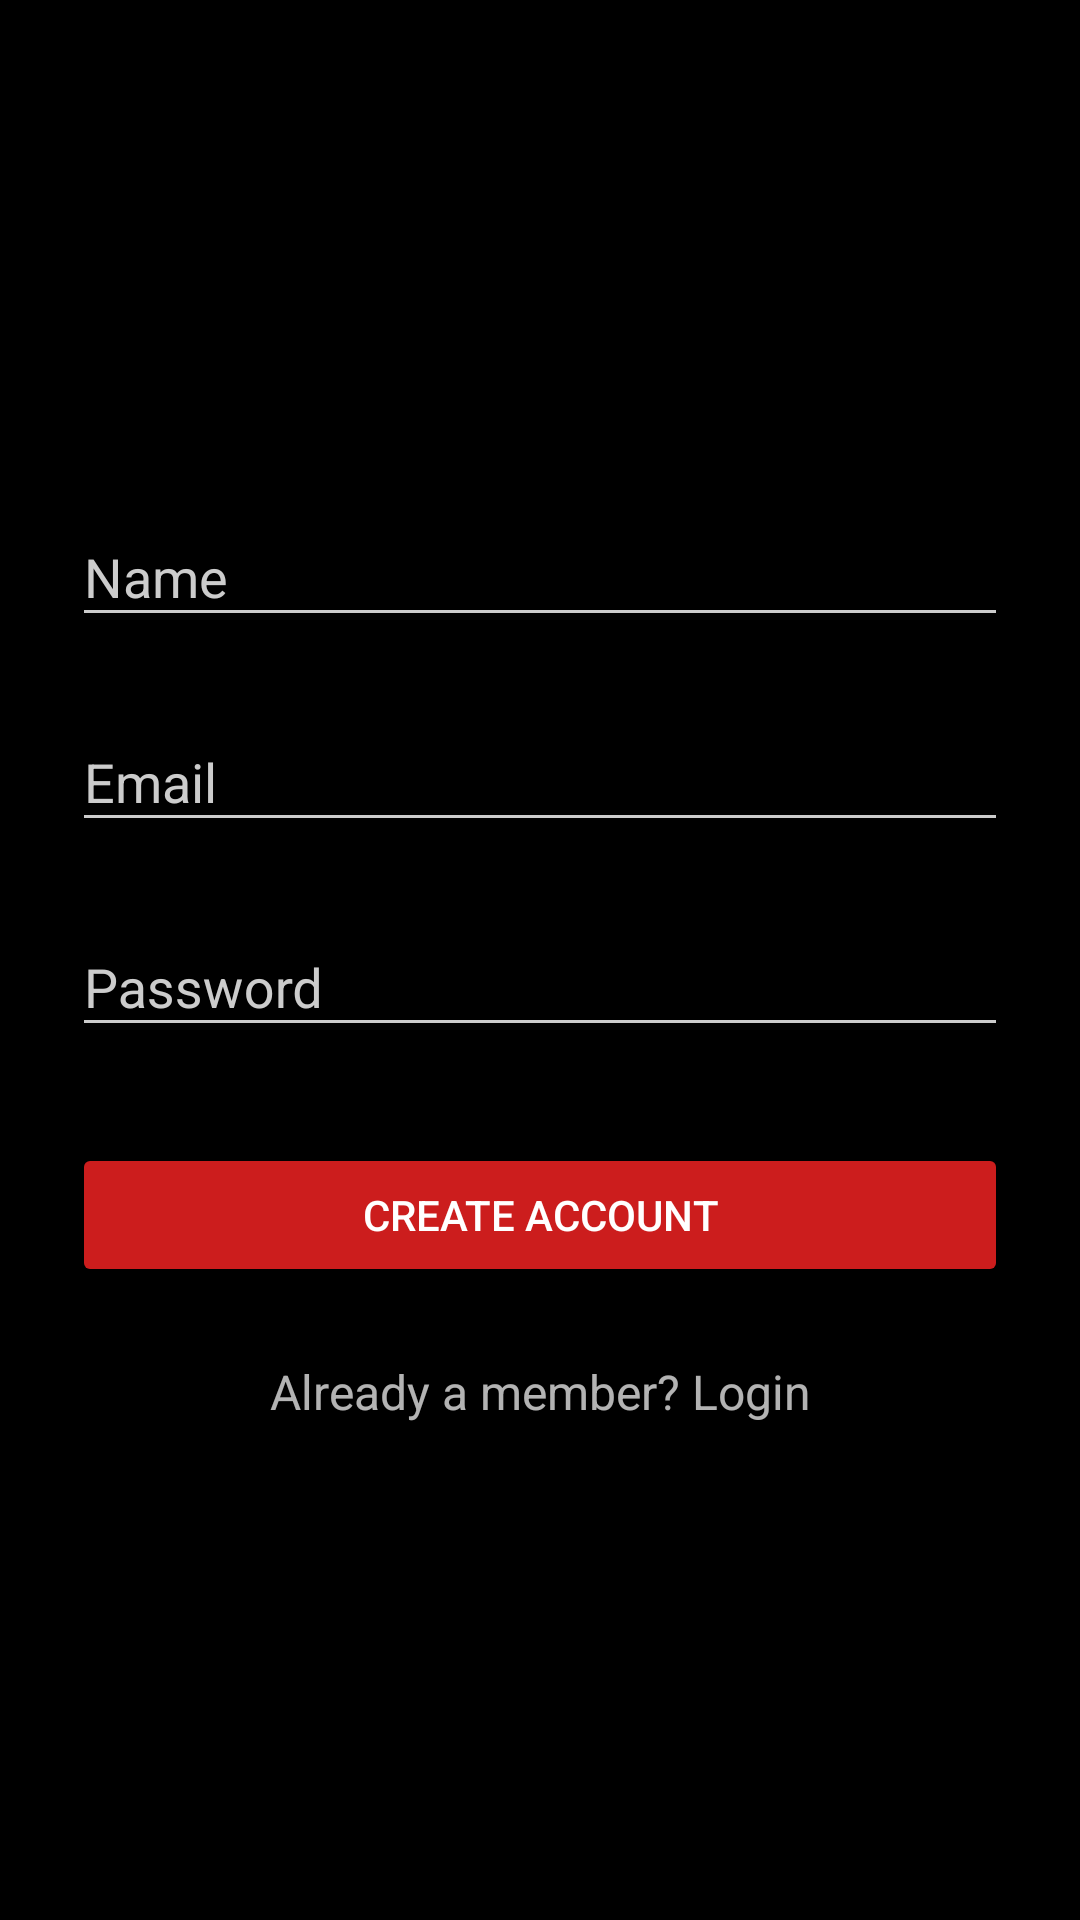

Android layout source for this screen:
<!-- AndroidManifest.xml: activity theme AppTheme.Dark -->
<!-- res/layout/activity_signup.xml -->
<?xml version="1.0" encoding="utf-8"?>
<ScrollView
    xmlns:android="http://schemas.android.com/apk/res/android"
    android:layout_width="fill_parent"
    android:layout_height="fill_parent"
    android:fitsSystemWindows="true">

    <LinearLayout
        android:orientation="vertical"
        android:layout_width="match_parent"
        android:layout_height="wrap_content"
        android:paddingTop="56dp"
        android:paddingLeft="24dp"
        android:paddingRight="24dp">

        <ImageView android:src="@drawable/logo"
                   android:layout_width="wrap_content"
                   android:layout_height="72dp"
                   android:layout_marginBottom="24dp"
                   android:layout_gravity="center_horizontal"
                   android:contentDescription="@string/Logo"/>

        
        <android.support.design.widget.TextInputLayout
            android:layout_width="match_parent"
            android:layout_height="wrap_content"
            android:layout_marginTop="8dp"
            android:layout_marginBottom="8dp">
            <EditText android:id="@+id/input_name"
                      android:layout_width="match_parent"
                      android:layout_height="wrap_content"
                      android:inputType="textCapWords"
                      android:hint="@string/Name" />
        </android.support.design.widget.TextInputLayout>

        
        <android.support.design.widget.TextInputLayout
            android:layout_width="match_parent"
            android:layout_height="wrap_content"
            android:layout_marginTop="8dp"
            android:layout_marginBottom="8dp">
            <EditText android:id="@+id/input_email"
                      android:layout_width="match_parent"
                      android:layout_height="wrap_content"
                      android:inputType="textEmailAddress"
                      android:hint="@string/Email" />
        </android.support.design.widget.TextInputLayout>

        
        <android.support.design.widget.TextInputLayout
            android:layout_width="match_parent"
            android:layout_height="wrap_content"
            android:layout_marginTop="8dp"
            android:layout_marginBottom="8dp">
            <EditText android:id="@+id/input_password"
                      android:layout_width="match_parent"
                      android:layout_height="wrap_content"
                      android:inputType="textPassword"
                      android:hint="@string/Password"/>
        </android.support.design.widget.TextInputLayout>

        
        <android.support.v7.widget.AppCompatButton
            android:id="@+id/btn_signup"
            android:layout_width="fill_parent"
            android:layout_height="wrap_content"
            android:layout_marginTop="24dp"
            android:layout_marginBottom="24dp"
            android:padding="12dp"
            android:text="@string/create_account"/>

        <TextView android:id="@+id/link_login"
                  android:layout_width="fill_parent"
                  android:layout_height="wrap_content"
                  android:layout_marginBottom="24dp"
                  android:text="@string/already_member"
                  android:gravity="center"
                  android:textSize="16sp"/>

    </LinearLayout>
</ScrollView>
<!-- resources referenced by this layout -->
<resources>
  <string name="Email">Email</string>
  <string name="Logo">OCS Company Logo</string>
  <string name="Name">Name</string>
  <string name="Password">Password</string>
  <string name="already_member">Already a member? Login</string>
  <string name="create_account">Create Account</string>
  <style name="AppTheme.Dark" parent="Theme.AppCompat.NoActionBar">
          <item name="colorPrimary">@color/primary</item>
          <item name="colorPrimaryDark">@color/primary_dark</item>
          <item name="colorAccent">@color/accent</item>
  
          <item name="android:windowBackground">@color/black</item>
  
          <item name="colorControlNormal">@color/iron</item>
          <item name="colorControlActivated">@color/white</item>
          <item name="colorControlHighlight">@color/white</item>
          <item name="android:textColorHint">@color/iron</item>
  
          <item name="colorButtonNormal">@color/primary_darker</item>
          <item name="android:colorButtonNormal">@color/primary_darker</item>
      </style>
  <color name="primary">#E43F3F</color>
  <color name="primary_dark">#E12929</color>
  <color name="accent">#FFFFFF</color>
  <color name="black">#000000</color>
  <color name="iron">#CCCCCC</color>
  <color name="white">#FFFFFF</color>
  <color name="primary_darker">#CC1D1D</color>
</resources>
